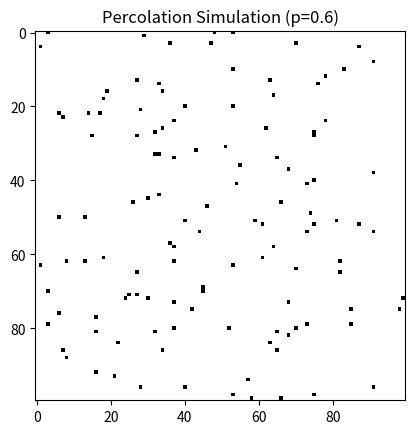

Here is the Python script that generated this plot:
import numpy as np
import matplotlib.pyplot as plt
import matplotlib.animation as animation
import random

# Grid size
N = 100

# Probability that a site is open
p = 0.6  # You can change this value between 0 and 1

# Initialize grid (all blocked initially)
grid = np.zeros((N, N), dtype=int)  # 0 = blocked, 1 = open

# Function to check percolation using DFS
def percolates(grid):
    visited = np.zeros_like(grid, dtype=bool)
    
    def dfs(x, y):
        if x < 0 or x >= N or y < 0 or y >= N:
            return False
        if not grid[x, y] or visited[x, y]:
            return False
        visited[x, y] = True
        if x == N-1:
            return True
        return (dfs(x+1, y) or dfs(x-1, y) or dfs(x, y+1) or dfs(x, y-1))
    
    for col in range(N):
        if grid[0, col] and dfs(0, col):
            return True
    return False

# Setup matplotlib figure
fig, ax = plt.subplots()
im = ax.imshow(grid, cmap='Greys', vmin=0, vmax=1)
ax.set_title(f"Percolation Simulation (p={p})")

def update(frame):
    global grid
    # Randomly open a site based on probability p
    for _ in range(N):  # Open N sites per frame for speed
        x, y = random.randint(0, N-1), random.randint(0, N-1)
        if random.random() < p:
            grid[x, y] = 1

    im.set_data(grid)

    if percolates(grid):
        ax.set_title(f"The system percolates! (p={p})")
    else:
        ax.set_title(f"Percolation Simulation (p={p})")
    return [im]

ani = animation.FuncAnimation(fig, update, frames=100, interval=100, blit=True)
plt.show()
